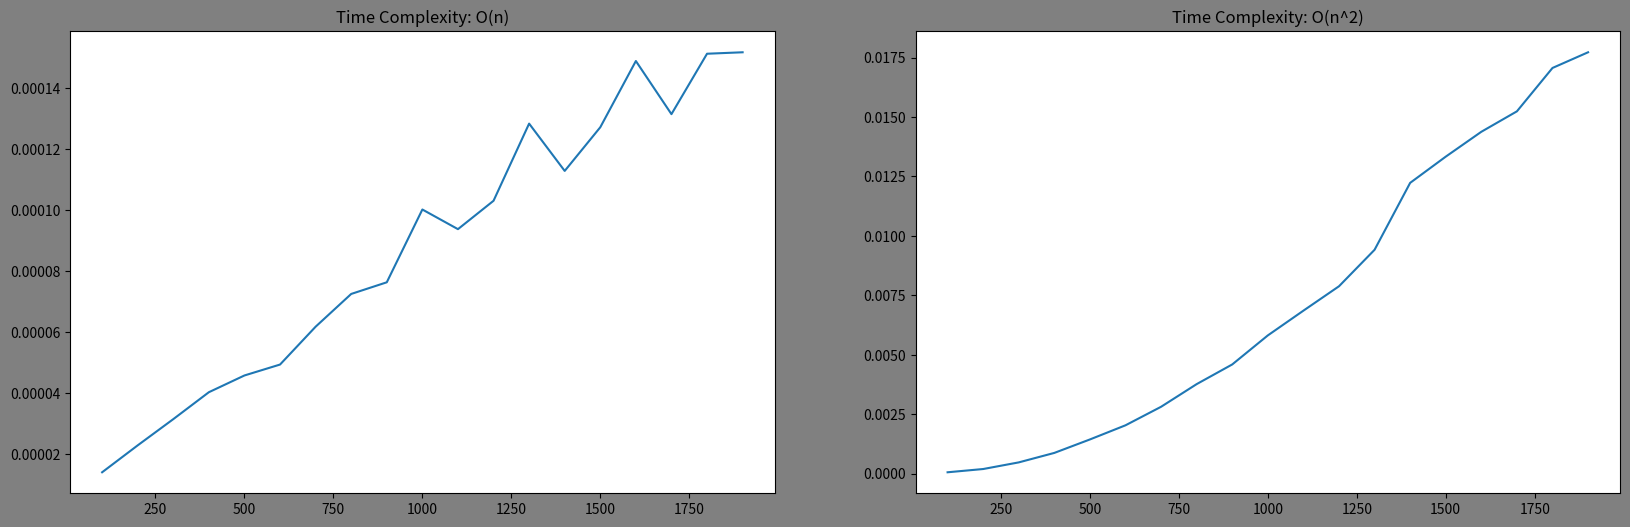

Generate this figure with matplotlib:
# 2，给一个m×n的矩阵，如果有一个元素为0，则把该元素对应的行与列所有元素全部变成0：
# space complexity: O(m+n):
def zero(matrix):
	m = [None] * len(matrix)
	n = [None] * len(matrix[0])
	for i in range(len(matrix)):
		for j in range(len(matrix[0])):
			if (matrix[i][j] == 0):
				m[i] = 1
				n[j] = 1

	for i in range(len(matrix)):
		for j in range(len(matrix[0])):
			if (m[i] == 1 or n[j] == 1):
				matrix[i][j] = 0

if __name__ == '__main__':
	matrix = [  [ 1, 1, 1, 1, 1, 0, 1, 1, 1, 1 ],
	            [ 1, 1, 1, 1, 1, 1, 1, 1, 1, 1 ],
	            [ 1, 1, 0, 1, 1, 1, 1, 1, 1, 1 ],
	            [ 1, 1, 1, 1, 1, 1, 1, 1, 1, 1 ],
	            [ 1, 1, 1, 1, 1, 1, 1, 1, 1, 1 ] ]

	for m in matrix:
		print(m, sep=" ")

	zero(matrix)

	print('***                        ***')
	for m in matrix:
	    print(m, sep=" ")


# 3，九宫图：
def magic_square(n):
	magic = [[0] * (n) for i in range(n)]
	row = n - 1
	col = n//2
	magic[row][col] = 1

	for i in range(2, n*n + 1):
		try_row = (row + 1) % n
		try_col = (col + 1) % n

		if (magic[try_row][try_col] == 0):
			row = try_row
			col = try_col
		else:
			row = (row - 1 + n) % n

		magic[row][col] = i 

	for m in magic:
		print(m, sep=' ')


if __name__ == '__main__':
	magic_square(9)


# 4，数独：满足每一行、每一列、每一个粗线宫（3*3）内的数字均含1-9，不重复;
# 该算法运用了二进制运算
def shudu(matrix):
	n = len(matrix)
	result_row = result_col = result_blk = 0

	for i in range(n):
		result_row = result_col = result_blk = 0
		for j in range(n):
			tmp = matrix[i][j]   # check row
			if ((result_row & (1 << (tmp - 1))) == 0):
				result_row = result_row | (1<<(tmp-1))
			else:
				print('row: ', i, j)
				return False

			tmp = matrix[j][i]   # check column
			if ((result_col & (1<<(tmp-1))) == 0):
				result_col = result_col | (1<<(tmp-1))
			else:
				print('col: ', j, i)
				return False

			idx_row = (i//3) * 3 + j//3
			idx_col = (i%3) * 3 + j%3
			tmp = matrix[idx_row][idx_col]   # check block
			if ((result_blk & (1<<(tmp-1))) == 0):
				result_blk = result_blk | (1<<(tmp-1))
			else:
				print('block: ', idx_row, idx_col)
				return False
	return True

if __name__ == '__main__':
	matrix = [
			    [5,3,4,6,7,8,9,1,2],
			    [6,7,2,1,9,5,3,4,8],
			    [1,9,8,3,4,2,5,6,7],
			    [8,5,9,7,6,1,4,2,3],
			    [4,2,6,8,5,3,7,9,1],
			    [7,1,3,9,2,4,8,5,6],
			    [9,6,1,5,3,7,2,8,4],
			    [2,8,7,4,1,9,6,3,5],
			    [3,4,5,2,8,6,1,7,9]
			]

	print(shudu(matrix))

# 5，旋转数组：给一个n×n的数组，旋转90度
def rotate(matrix):   # 法一
	n = len(matrix)
	result = [[0] * (n) for i in range(n)]

	for i in range(n):
		for j in range(n):
			result[j][n-1-i] = matrix[i][j]

	for i in result:
		print(i, sep=' ')

def rotate_two(matrix):   # 法二
	n = len(matrix)
	for layer in range(n//2):
		first = layer
		last = n - 1 - layer
		for i in range(first, last):
			offset = i - first
			top = matrix[first][i]   # save top

			matrix[first][i] = matrix[last-offset][first]   # left->top
			matrix[last-offset][first] = matrix[last][last - offset]   # bottom -> left
			matrix[last][last - offset] = matrix[i][last]   # right -> bottom
			matrix[i][last] = top  # right <- saved top    # top -> right
	for i in matrix:
		print(i, sep=' ')


if __name__ == '__main__':
	matrix = [[i*5+j for j in range(5)] for i in range(5)]
	
	for i in matrix:
		print(i, sep=' ')

	rotate(matrix)

# 6，反转字符串：
def reverse1(s):
    return s[::-1]

def reverse2(s):
    l = list(s)
    for i in range(len(l)//2):
        l[i], l[len(s)-1-i] = l[len(s)-1-i], l[i]
    return ''.join(l)

def reverse3(s):
    l = list(s)
    begin = 0
    end = len(l) - 1
    while begin <= end:
        l[begin], l[end] = l[end], l[begin]
        begin += 1
        end -= 1
    return ''.join(l)

if __name__ == '__main__':
	str = 'hello world!'
	print(reverse3(str))


# 7，给一个只包含0和1的数组，找出最长的全是1的子数组：Input: [1,1,0,1,1,1] -> Output: 3
def find_consecutive_ones(nums):
    local = maximum = 0
    for i in nums:
        local = local + 1 if i == 1 else 0
        maximum = max(maximum, local)
    return maximum

if __name__ == '__main__':
	nums = [1,1,0,1,1,1,1,0,0,0,0,0,1,1,1,0,0,1]
	print(find_consecutive_ones(nums))


# 8，给定一个数组，数组里有一个数组有且只有一个最大数，
# 判断这个最大数是否是其他数的两倍或更大。如果存在这个数，则返回其index，否则返回-1
def largest_twice(nums):     # O(n) time，O(1) space
    maximum = second = idx = 0
    for i in range(len(nums)):
        if (maximum < nums[i]):
            second = maximum
            maximum = nums[i]
            idx = i
        elif second < nums[i]:
            second = nums[i]
    return idx if (maximum >= second * 2) else -1

if __name__ == '__main__':
	nums = [1, 2,3,8,3,2,1]
	print('the maxmiun number`s index is: %i,\
		and the number is: %i'%(largest_twice(nums), nums[largest_twice(nums)]))


# 9，给定一个数组，1<=a[i]<=n, n是这个数组的长度，整数可以出现多次也可能一次都没有出现，找到所有未出现的整数
# Input: [4,3,2,7,8,2,3,1] -> Output: [5,6] 
def findDisappearedNumbers1(nums):  # time complexity: O(n).
    # For each number i in nums,
    # we mark the number that i points as negative.
    # Then we filter the list, get all the indexes
    # who points to a positive number
    for i in range(len(nums)):
        index = abs(nums[i]) - 1
        nums[index] = - abs(nums[index])

    return [i + 1 for i in range(len(nums)) if nums[i] > 0]


def findDisappearedNumbers2(nums):  # time complexity: O(n^2)
    result = []
    for i in range(1, len(nums) + 1):
        if (i not in nums):
            result.append(i)
    return result


if __name__ == '__main__':
    nums = [4, 3, 2, 7, 8, 2, 3, 1]
    print(findDisappearedNumbers1(nums))

    # 时间复杂度测试：
    import time
    import matplotlib.pyplot as plt
    import random
    import math
    #% matplotlib inline


    def random_list(l):
        return [[i + 1 for i in range(l * n)] for n in range(1, 20)]


    def findDisappearedNumbersTest1(nums):
        start = time.time()
        r = findDisappearedNumbers1(nums)
        t = time.time() - start
        return r, len(nums), t


    def findDisappearedNumbersTest2(nums):
        start = time.time()
        r = findDisappearedNumbers2(nums)
        t = time.time() - start
        return r, len(nums), t


    random_lists = random_list(100)
    rst1 = [findDisappearedNumbersTest1(i) for i in random_lists]
    rst2 = [findDisappearedNumbersTest2(i) for i in random_lists]

    figs = plt.figure(figsize=(20, 6), facecolor='gray')

    ax1 = figs.add_subplot(1, 2, 1)
    ax1.set_title('Time Complexity: O(n)')
    x1 = list(zip(*rst1))[1]
    y1 = list(zip(*rst1))[2]
    plt.plot(x1, y1)

    ax2 = figs.add_subplot(1, 2, 2)
    ax2.set_title('Time Complexity: O(n^2)')
    x2 = list(zip(*rst2))[1]
    y2 = list(zip(*rst2))[2]
    plt.plot(x2, y2)

    plt.show()


# 10，数组加法：整数的list形式实现加一操作
def plusOne(digits):
    if len(digits)==0:
        return False
    addCarry=1
    for i in range(len(digits)-1,-1,-1):
        digits[i]+=addCarry
        if digits[i]==10:
            digits[i]=0
            if i==0:
                digits.insert(0,1)
        else:
            break
    return digits

if __name__ == '__main__':
	digits1 = [1, 2, 3]
	digits2 = [9, 9, 9]

	print(plusOne(digits1), plusOne(digits2))